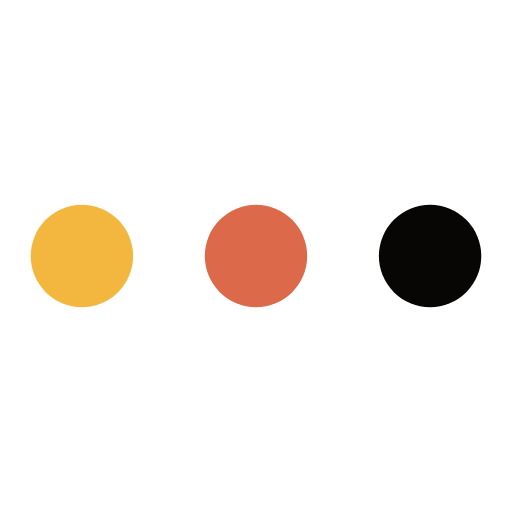
t = 0.00 s
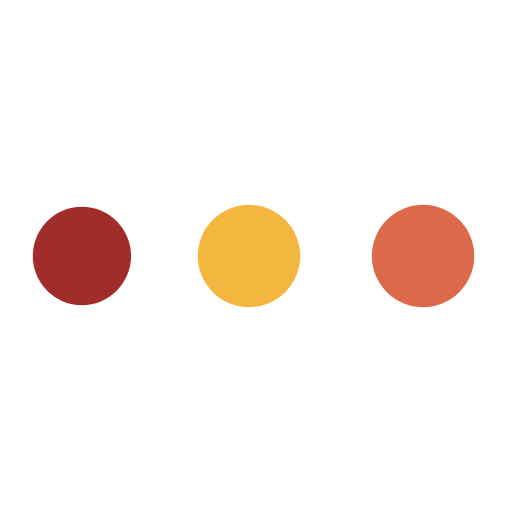
t = 0.56 s
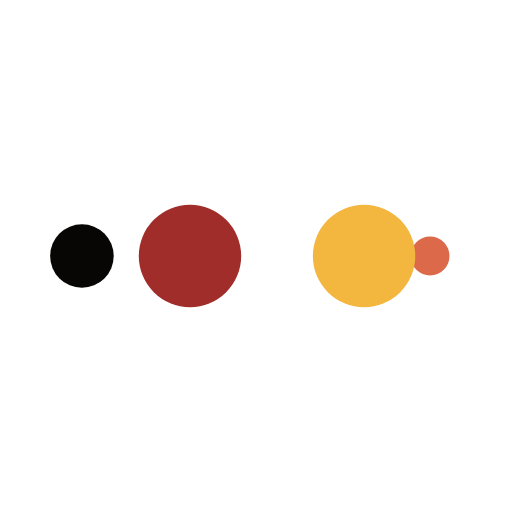
t = 0.94 s
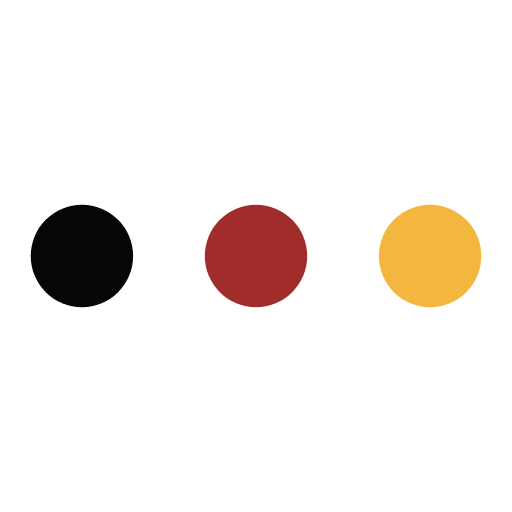
t = 1.50 s
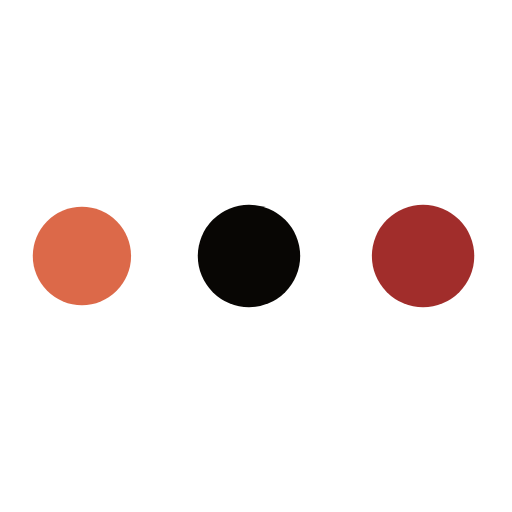
t = 2.06 s
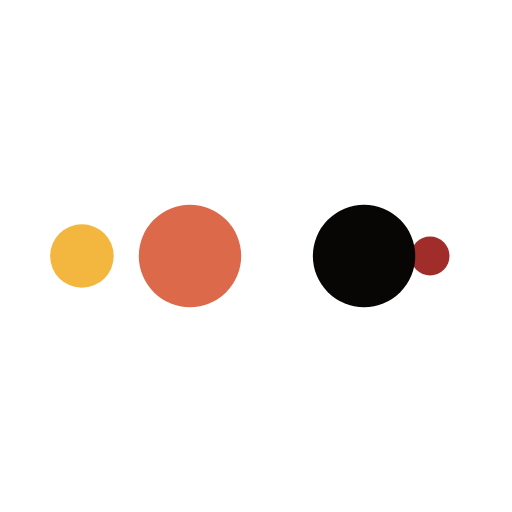
t = 2.44 s

The animated SVG that drew these frames (rendered in a browser with its animation timeline set to each time). Animation: 10 SMIL elements (animate=10); one cycle of 3.00 s, repeats indefinitely.

<svg width="200px"  height="200px"  xmlns="http://www.w3.org/2000/svg" viewBox="0 0 100 100" preserveAspectRatio="xMidYMid" class="lds-ellipsis" style="background: none;">
    <!--circle(cx="16",cy="50",r="10")-->
    <circle cx="84" cy="50" r="0" fill="#080604">
      <animate attributeName="r" values="10;0;0;0;0" keyTimes="0;0.25;0.5;0.75;1" keySplines="0 0.5 0.5 1;0 0.5 0.5 1;0 0.5 0.5 1;0 0.5 0.5 1" calcMode="spline" dur="3s" repeatCount="indefinite" begin="0s"></animate>
      <animate attributeName="cx" values="84;84;84;84;84" keyTimes="0;0.25;0.5;0.75;1" keySplines="0 0.5 0.5 1;0 0.5 0.5 1;0 0.5 0.5 1;0 0.5 0.5 1" calcMode="spline" dur="3s" repeatCount="indefinite" begin="0s"></animate>
    </circle>
    <circle cx="16" cy="50" r="9.97081" fill="#dc6949">
      <animate attributeName="r" values="0;10;10;10;0" keyTimes="0;0.25;0.5;0.75;1" keySplines="0 0.5 0.5 1;0 0.5 0.5 1;0 0.5 0.5 1;0 0.5 0.5 1" calcMode="spline" dur="3s" repeatCount="indefinite" begin="-1.5s"></animate>
      <animate attributeName="cx" values="16;16;50;84;84" keyTimes="0;0.25;0.5;0.75;1" keySplines="0 0.5 0.5 1;0 0.5 0.5 1;0 0.5 0.5 1;0 0.5 0.5 1" calcMode="spline" dur="3s" repeatCount="indefinite" begin="-1.5s"></animate>
    </circle>
    <circle cx="84" cy="50" r="0.029191" fill="#f3b63f">
      <animate attributeName="r" values="0;10;10;10;0" keyTimes="0;0.25;0.5;0.75;1" keySplines="0 0.5 0.5 1;0 0.5 0.5 1;0 0.5 0.5 1;0 0.5 0.5 1" calcMode="spline" dur="3s" repeatCount="indefinite" begin="-0.75s"></animate>
      <animate attributeName="cx" values="16;16;50;84;84" keyTimes="0;0.25;0.5;0.75;1" keySplines="0 0.5 0.5 1;0 0.5 0.5 1;0 0.5 0.5 1;0 0.5 0.5 1" calcMode="spline" dur="3s" repeatCount="indefinite" begin="-0.75s"></animate>
    </circle>
    <circle cx="83.9008" cy="50" r="10" fill="#a12d2b">
      <animate attributeName="r" values="0;10;10;10;0" keyTimes="0;0.25;0.5;0.75;1" keySplines="0 0.5 0.5 1;0 0.5 0.5 1;0 0.5 0.5 1;0 0.5 0.5 1" calcMode="spline" dur="3s" repeatCount="indefinite" begin="0s"></animate>
      <animate attributeName="cx" values="16;16;50;84;84" keyTimes="0;0.25;0.5;0.75;1" keySplines="0 0.5 0.5 1;0 0.5 0.5 1;0 0.5 0.5 1;0 0.5 0.5 1" calcMode="spline" dur="3s" repeatCount="indefinite" begin="0s"></animate>
    </circle>
    <circle cx="49.9008" cy="50" r="10" fill="#080604">
      <animate attributeName="r" values="0;0;10;10;10" keyTimes="0;0.25;0.5;0.75;1" keySplines="0 0.5 0.5 1;0 0.5 0.5 1;0 0.5 0.5 1;0 0.5 0.5 1" calcMode="spline" dur="3s" repeatCount="indefinite" begin="0s"></animate>
      <animate attributeName="cx" values="16;16;16;50;84" keyTimes="0;0.25;0.5;0.75;1" keySplines="0 0.5 0.5 1;0 0.5 0.5 1;0 0.5 0.5 1;0 0.5 0.5 1" calcMode="spline" dur="3s" repeatCount="indefinite" begin="0s"></animate>
    </circle>
  </svg>
